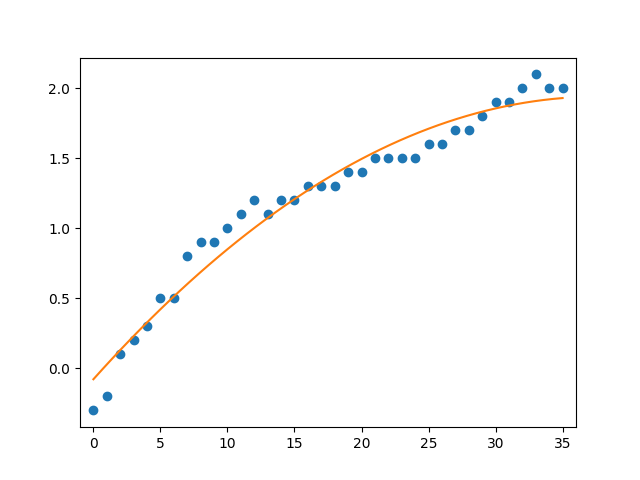

Source data for this figure (header and first rows):
180 Deg. Turns, Cable Pull (mm), Measurement (deg), Is Outlier
0, , 0, y
1, , -0.3, 
2, , -0.2, 
3, , 0.1, 
4, , 0.2, 
5, , 0.3, 
6, , 0.5, 
7, , 0.5, 
8, , 0.8, 
9, , 0.9, 
10, , 0.9, 
11, , 1, 
12, , 1.1, 
13, , 1.2, 
14, , 1.1, 
15, , 1.2, 
16, , 1.2, 
17, , 1.3, 
18, , 1.3, 
19, , 1.3, 
20, , 1.4, 
21, , 1.4, 
22, , 1.5, 
23, , 1.5, 
24, , 1.5, 
25, , 1.5, 
26, , 1.6, 
27, , 1.6, 
28, , 1.7, 
29, , 1.7, 
30, , 1.8, 
31, , 1.9, 
32, , 1.9, 
33, , 2, 
34, , 2.1, 
35, , 2, 
36, , 2, 
